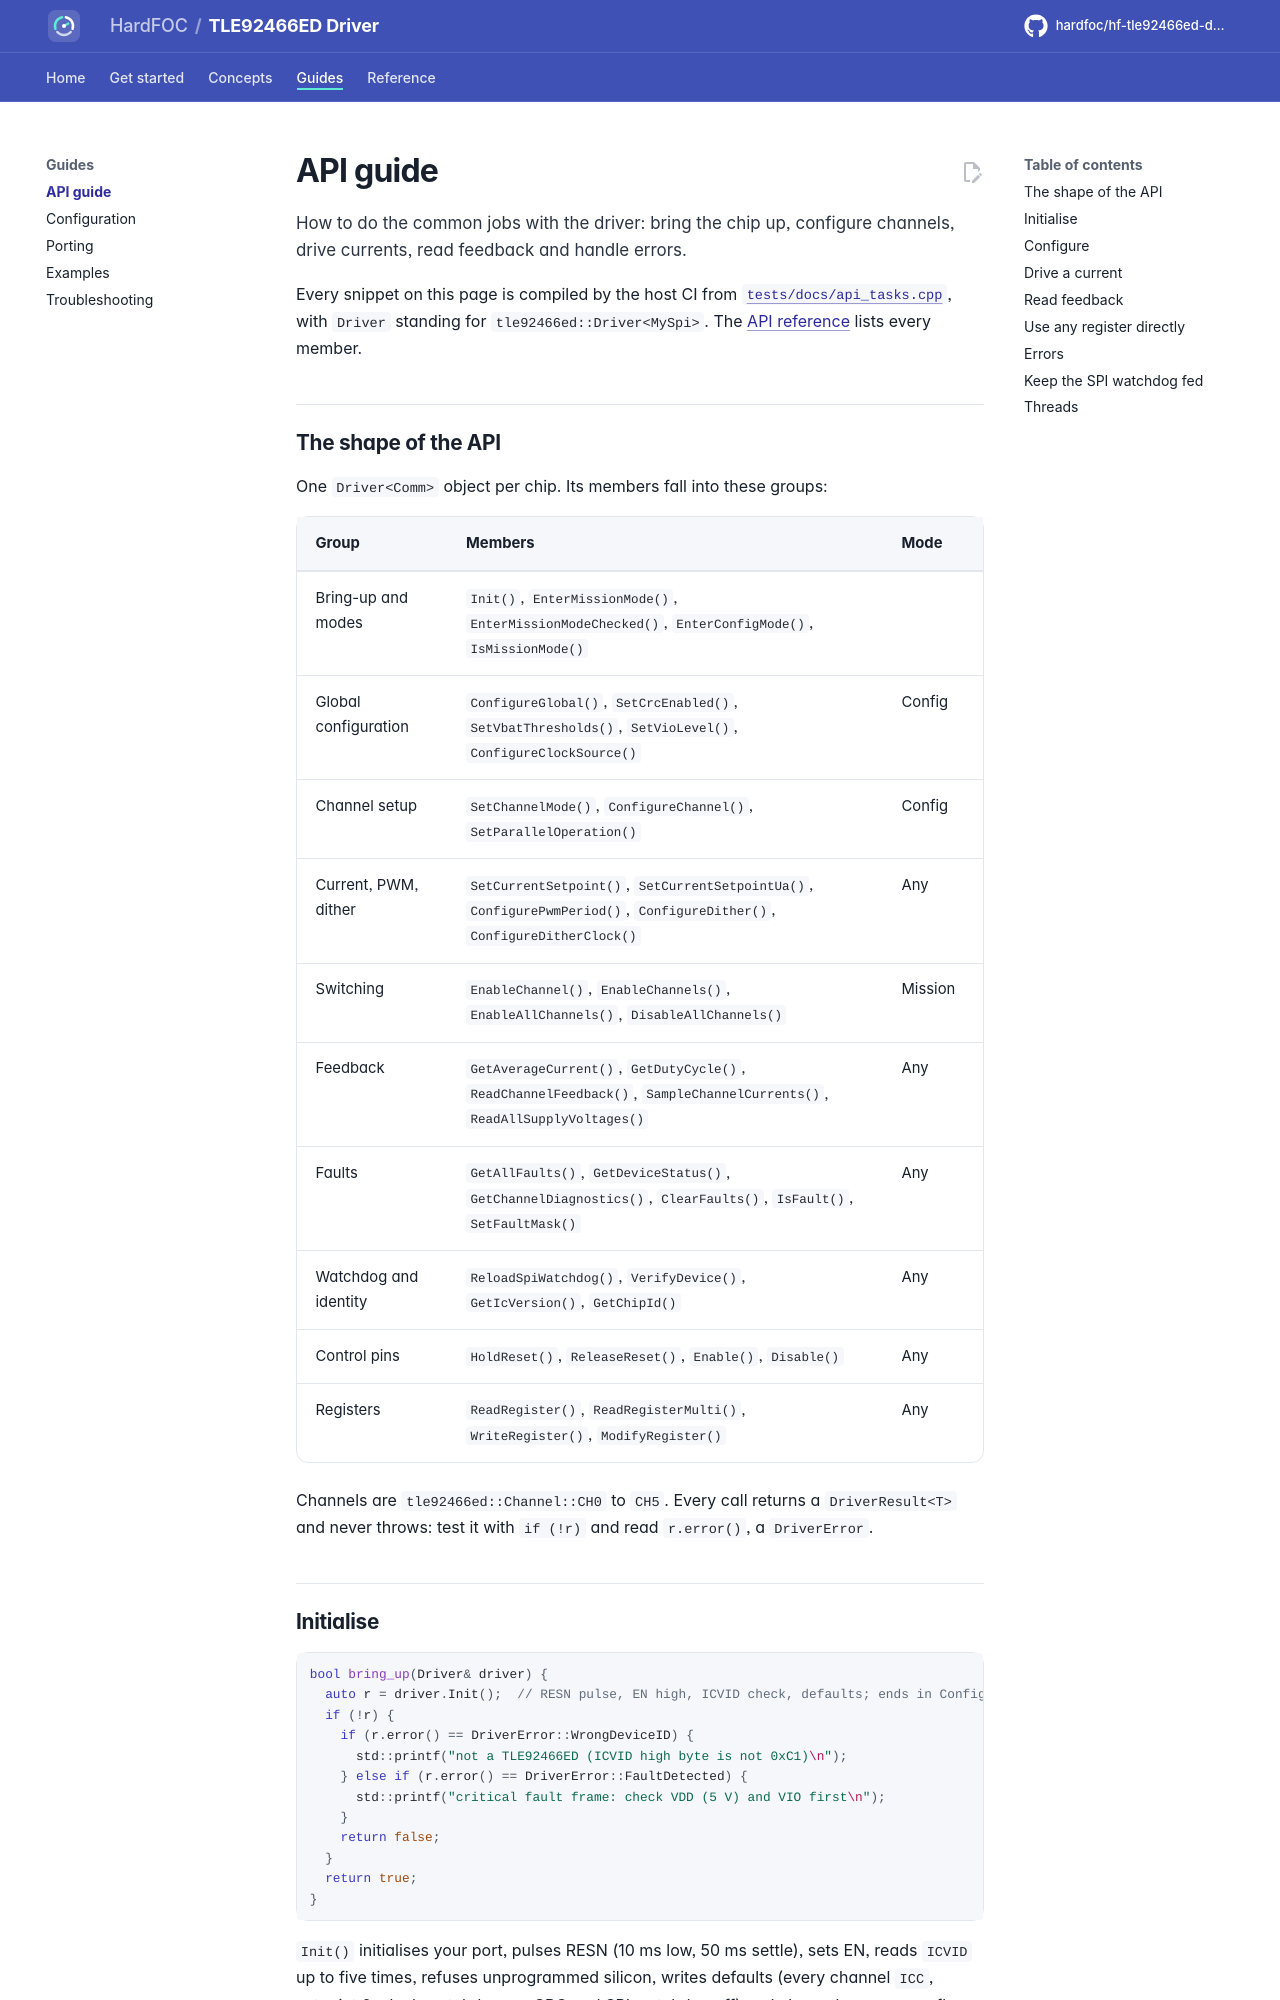

repository: hardfoc/hf-tle92466ed-driver · page: dev/api-guide/index.html · generator: mkdocs

# API guide

How to do the common jobs with the driver: bring the chip up, configure channels, drive currents, read feedback and
handle errors.

Every snippet on this page is compiled by the host CI from
[`tests/docs/api_tasks.cpp`](../tests/docs/api_tasks.cpp), with `Driver` standing for
`tle92466ed::Driver<MySpi>`. The [API reference](api-reference.md) lists every member.
